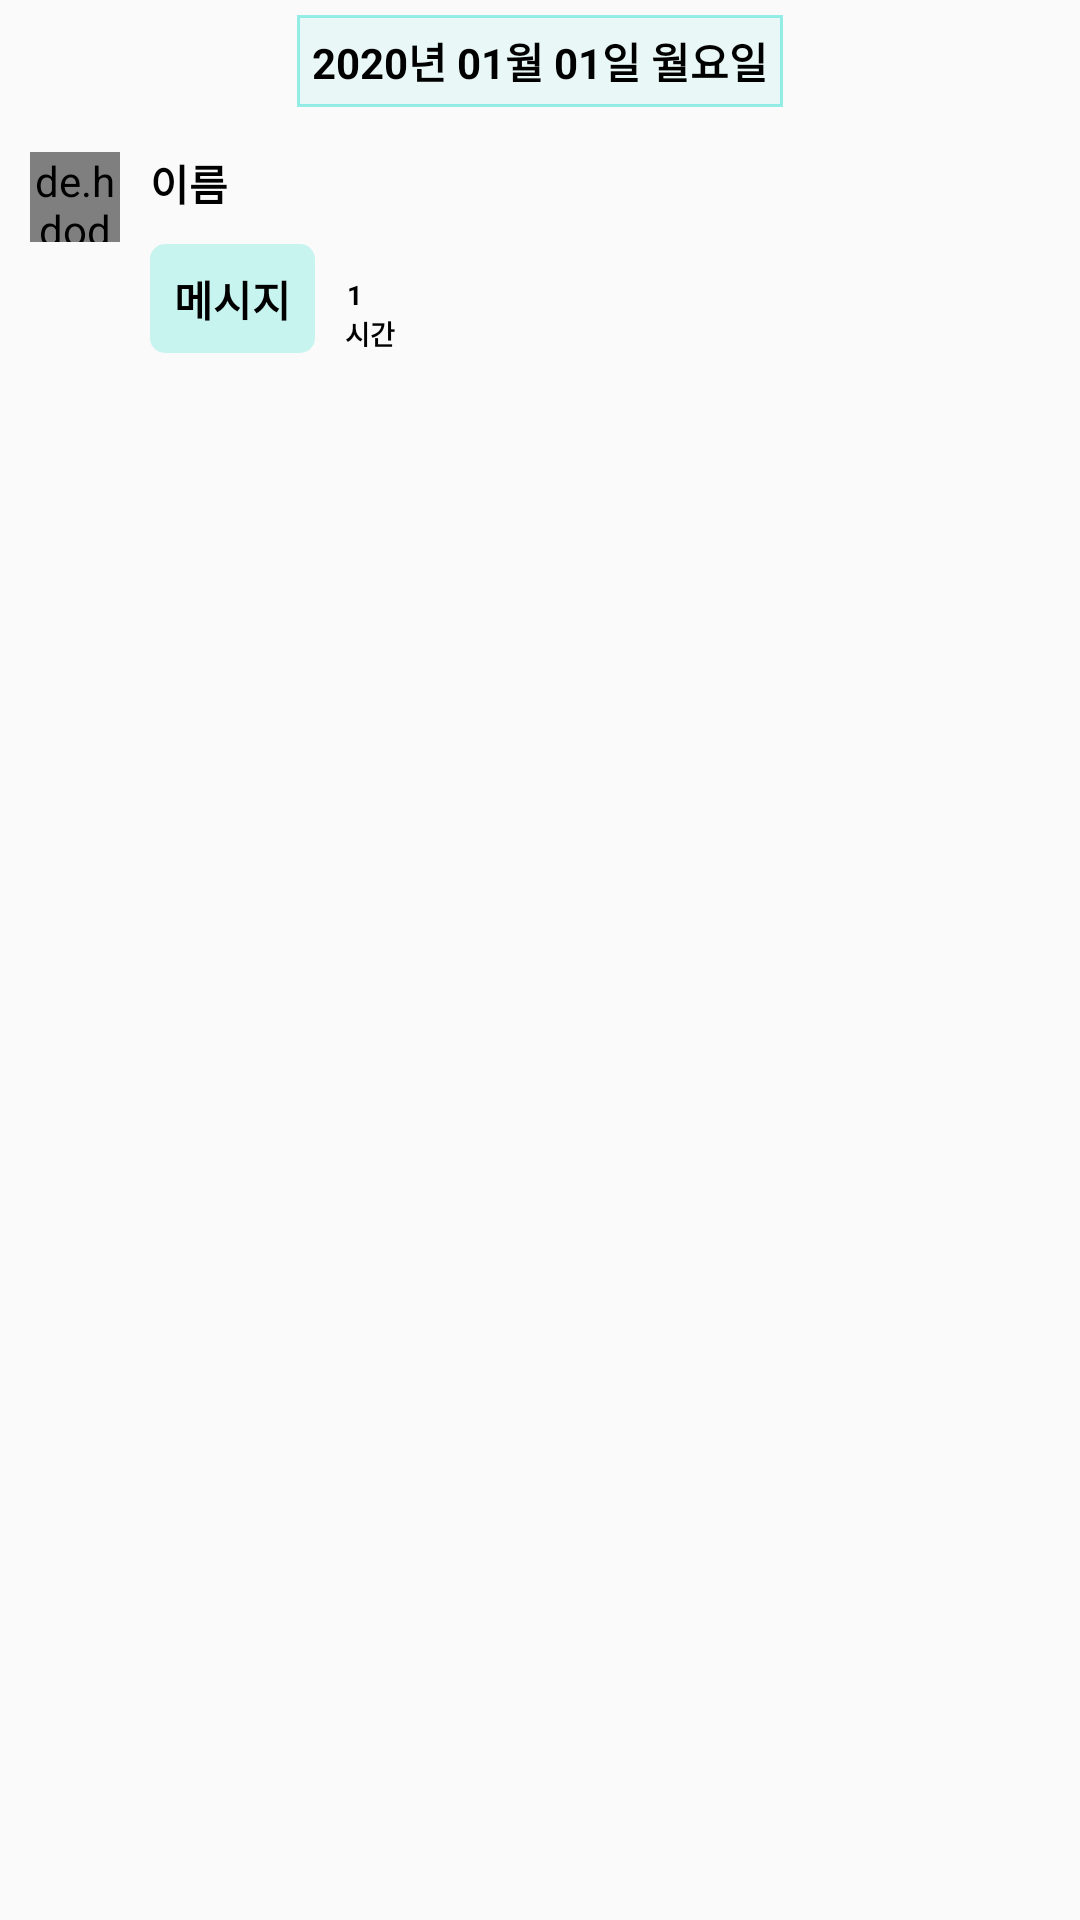

Android layout source for this screen:
<!-- AndroidManifest.xml: application theme Theme.HumansPet -->
<!-- res/layout/other_chat_change_date.xml -->
<?xml version="1.0" encoding="utf-8"?>
<LinearLayout xmlns:android="http://schemas.android.com/apk/res/android"
    xmlns:app="http://schemas.android.com/apk/res-auto"
    android:layout_width="match_parent"
    android:layout_height="wrap_content"
    android:orientation="vertical">

    <TextView
        android:id="@+id/chatDate"
        android:layout_width="wrap_content"
        android:layout_height="wrap_content"
        android:layout_gravity="center"
        android:gravity="center"
        android:text="2020년 01월 01일 월요일"
        android:textColor="#000000"
        android:textStyle="bold"
        android:layout_margin="5dp"
        android:padding="5dp"
        android:background="@drawable/box_white_v2"
        />

    <LinearLayout
        android:layout_width="match_parent"
        android:layout_height="wrap_content"
        android:orientation="horizontal">
        <de.hdodenhof.circleimageview.CircleImageView
            android:id="@+id/chatItemImage"
            android:layout_width="@dimen/myChatImageWidth"
            android:layout_height="@dimen/myChatImageHeight"
            android:layout_margin="@dimen/myChatImageMargin"
            app:civ_border_color="@color/teal_200"
            app:civ_border_overlay="false"
            app:civ_border_width="2dp"
            android:scaleType="centerCrop" />
        <LinearLayout
            android:layout_width="match_parent"
            android:layout_height="wrap_content"
            android:orientation="vertical">

            <TextView
                android:id="@+id/chatName"
                android:layout_width="wrap_content"
                android:layout_height="wrap_content"
                android:layout_gravity="left"
                android:layout_marginTop="@dimen/diaryDiaryItemMarginTop"
                android:text="이름"
                android:textColor="#000000"
                android:textStyle="bold"
                />
            <LinearLayout
                android:layout_width="match_parent"
                android:layout_height="wrap_content"
                android:orientation="horizontal">
                <ImageView
                    android:id="@+id/chatSendImage"
                    android:layout_width="120dp"
                    android:layout_height="120dp"
                    android:background="@drawable/box_mint"
                    android:padding="8dp"
                    android:layout_marginTop="@dimen/diaryDiaryItemMarginTop"
                    android:src="@drawable/basic_profile"
                    android:scaleType="centerCrop"
                    android:visibility="gone"
                    />
                <TextView
                    android:id="@+id/chatMessage"
                    android:layout_width="wrap_content"
                    android:layout_height="wrap_content"
                    android:background="@drawable/box_mint"
                    android:padding="8dp"
                    android:layout_marginTop="@dimen/diaryDiaryItemMarginTop"
                    android:includeFontPadding="false"
                    android:lineSpacingExtra="2sp"
                    android:maxWidth="250dp"
                    android:text="메시지"
                    android:textColor="#000000"
                    android:textStyle="bold"
                    />

                <LinearLayout
                    android:layout_width="wrap_content"
                    android:layout_height="wrap_content"
                    android:orientation="vertical"
                    android:layout_gravity="bottom">
                    <TextView
                        android:id="@+id/chatRead"
                        android:layout_width="wrap_content"
                        android:layout_height="wrap_content"
                        android:text="1"
                        android:textSize="9sp"
                        android:layout_marginEnd="11dp"
                        android:layout_gravity="right"
                        android:gravity="bottom"
                        android:textColor="#000000"
                        android:textStyle="bold"
                        />

                    <TextView
                        android:id="@+id/chatTime"
                        android:layout_width="wrap_content"
                        android:layout_height="wrap_content"
                        android:text="시간"
                        android:textSize="9sp"
                        android:layout_gravity="bottom"
                        android:layout_marginStart="10dp"
                        android:textColor="#000000"
                        android:textStyle="bold"
                        />
                </LinearLayout>
            </LinearLayout>
        </LinearLayout>
    </LinearLayout>

</LinearLayout>
<!-- resources referenced by this layout -->
<resources>
  <color name="teal_200">#FF03DAC5</color>
  <dimen name="diaryDiaryItemMarginTop">10dp</dimen>
  <dimen name="myChatImageHeight">30dp</dimen>
  <dimen name="myChatImageMargin">10dp</dimen>
  <dimen name="myChatImageWidth">30dp</dimen>
  <!-- drawable box_mint (drawable) -->
  <?xml version="1.0" encoding="utf-8"?>
  <shape xmlns:android="http://schemas.android.com/apk/res/android">
      <solid android:color="#3303DAC5"/>
      <corners
          android:radius="5dp"
          />
  </shape>
  <!-- drawable box_white_v2 (drawable) -->
  <shape xmlns:android="http://schemas.android.com/apk/res/android">
      <solid android:color="#1103DAC5"/>
  
      <stroke android:width="1dp"
          android:color="#6603DAC5"/>
  
  
  
  </shape>
  <style name="Theme.HumansPet" parent="Theme.AppCompat.Light.NoActionBar">
          
          <item name="colorPrimary">@color/purple_500</item>
          <item name="colorPrimaryVariant">@color/purple_700</item>
          <item name="colorOnPrimary">@color/white</item>
          
          <item name="colorSecondary">@color/teal_200</item>
          <item name="colorSecondaryVariant">@color/teal_700</item>
          <item name="colorOnSecondary">@color/black</item>
          
          <item name="android:statusBarColor">?attr/colorPrimaryVariant</item>
          
          <item name="windowNoTitle">true</item>
          <item name="windowActionBar">false</item>
          <item name="android:windowContentOverlay">@null</item>
          <item name="android:windowIsTranslucent">true</item>
      </style>
  <color name="purple_500">#FF6200EE</color>
  <color name="purple_700">#FF3700B3</color>
  <color name="white">#FFFFFFFF</color>
  <color name="teal_700">#FF018786</color>
  <color name="black">#FF000000</color>
</resources>
